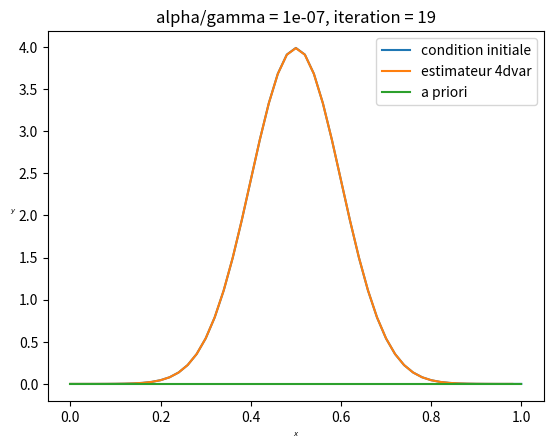

Write the Python code that produced this figure.
# -*- coding : utf-8 -*-

## COMPUTATION OF CONJUGATE GRADIENT USING PYTHON LIBRARY
## FOR THE MINIMISATION OF J = 1/2XAX-bX

###################### 1D TRANSPORT EQUATION USING FINITE DIFFERENCES ##########################

### IMPORTATION
import numpy as np
import matplotlib.pyplot as plt
from scipy.optimize import minimize
import math
import sys

### PARAMETERs ############################################################################

class Foo():

    def __init__(self):
        ### PHYSICAL PARAMETERS
        b = 0.2  # Depolymerisation speed
        L = 1.0  # Domain size
        T = 5.0  # Integration time

        ### NUMERICAL PARAMETERS
        self.NT = 50  # Number of time steps
        self.NX = 50   # Initial number of grid points

        ### OBSERVER - MOMENT OPERATOR
        # First moment
        operator_moment_1= L/self.NX*np.linspace(0, L, self.NX)
        # Second moment
        operator_moment_2= L/self.NX*np.square(np.linspace(0, L, self.NX))
        # Concatenate
        self.observer = np.vstack((operator_moment_1, operator_moment_2))
        self.observer_transpose = np.transpose(self.observer)

        ### DYNAMIC FLOW PHI
        CFL = b*(T/self.NT)*(self.NX/L)
        self.flow = np.eye(self.NX,self.NX) + CFL*(-np.eye(self.NX,self.NX) + np.diag(np.ones(self.NX-1),1))
        self.flow_transpose = np.eye(self.NX,self.NX) + CFL*(-np.eye(self.NX,self.NX) + np.diag(np.ones(self.NX-1),-1))

        ### INITIAL CONDITION
        self.x = np.linspace(0.0,L,self.NX+1)
        sigma = L/10
        self.gaussienne = (sigma*np.sqrt(2*np.pi))**-1*np.exp(-(self.x-L/2)**2/(2*sigma**2)) # Gaussienne
        self.gaussienne[self.NX] = 0

        ### GRADIENT PARAMETER
        self.iteration_max = 100
        self.gamma = 10000000
        self.alpha = 1

        ### NORM
        # Construction of the norm of the two spaces
        self.norm_observation = T/self.NT*np.eye(2)
        self.inv_norm_observation = 1/(T/self.NT)*np.eye(2)
        self.norm_state = (L/self.NX)*np.eye(self.NX)
        self.inv_norm_state = (self.NX/L)*np.eye(self.NX)

        

### DATA GENERATION ############################################################################

def DataGeneration():

    ### DOWNLOADING PARAMETERS
    foo = Foo()

    ### VECTOR INITIALISATION
    state = np.zeros((foo.NX,foo.NT+1)) # Saving the solution of the transport equation
    state[:,0] = foo.gaussienne[:-1].copy()
    mu = np.zeros((2,foo.NT+1)) # First and second order moment

    ### DIRECT COMPUTATION OF THE SOLUTION
    for i in range(0,foo.NT):
        # Calculation of the moment
        mu[:,i] = np.dot(foo.observer,state[:,i])
        # Dynamic computation
        state[:,i+1] = np.dot(foo.flow,state[:,i]) 

    # Return observation vector
    return mu

### CRITERION COMPUTATION ###########################################################################

def CriterionJ(zeta):

    ### DOWNLOADING PARAMETERS
    foo = Foo()

    ### DOWNLOADING OBSERVATIONS
    mu = DataGeneration()

    ### MATRIX COMPUTATION
    # Computation of the Hessian A
    A_quadratic = foo.alpha*foo.norm_state.copy()
    A_inter = foo.gamma*foo.observer_transpose.dot(foo.norm_observation).dot(foo.observer)
    A_quadratic += A_inter
    for i in range(1,foo.NT+1):
        A_inter = foo.flow_transpose.dot(A_inter).dot(foo.flow)
        A_quadratic += A_inter

    # Computation of b
    # No a priori on the initial solution (equal to zero)
    state_apriori = np.zeros((foo.NX,foo.NT+1))
    b_linear = foo.gamma*foo.observer_transpose.dot(foo.norm_observation)\
    .dot(mu[:,0]- foo.observer.dot(state_apriori[:,0]))
    for j in range(1,foo.NT+1):
        state_apriori[:,j] = foo.flow.dot(state_apriori[:,j-1])
        b_inter = foo.gamma*foo.observer_transpose.dot(foo.norm_observation)\
        .dot(mu[:,j]-foo.observer.dot(state_apriori[:,j]))
        for k in range(1,j+1):
            b_inter = foo.flow_transpose.dot(b_inter)
        b_linear += b_inter

    ### CRITERION COMPUTATION
    # Computimg J = 1/2<Azeta,zeta> - <b,zeta> size 1,1
    J = (1/2)*np.transpose(zeta).dot(A_quadratic).dot(zeta) - np.transpose(b_linear).dot(zeta)

    return J

### GRADIENT COMPUTATION ############################################################################

def CriterionGrad(zeta):

    ### DOWNLOADING PARAMETERS
    foo = Foo()

    ### DOWNLOADING OBSERVATIONS
    mu = DataGeneration()

    ### MATRIX COMPUTATION
    # Computation of the Hessian A
    A_quadratic = foo.alpha*foo.norm_state.copy()
    A_inter = foo.gamma*foo.observer_transpose.dot(foo.norm_observation).dot(foo.observer)
    A_quadratic += A_inter
    for i in range(1,foo.NT+1):
        A_inter = foo.flow_transpose.dot(A_inter).dot(foo.flow)
        A_quadratic += A_inter

    # Computation of b
    # No a priori on the initial solution (equal to zero)
    state_apriori = np.zeros((foo.NX,foo.NT+1))
    b_linear = foo.gamma*foo.observer_transpose.dot(foo.norm_observation)\
    .dot(mu[:,0]- foo.observer.dot(state_apriori[:,0]))
    for j in range(1,foo.NT+1):
        state_apriori[:,j] = foo.flow.dot(state_apriori[:,j-1])
        b_inter = foo.gamma*foo.observer_transpose.dot(foo.norm_observation)\
        .dot(mu[:,j]-foo.observer.dot(state_apriori[:,j]))
        for k in range(1,j+1):
            b_inter = foo.flow_transpose.dot(b_inter)
        b_linear += b_inter

    ### CRITERION COMPUTATION
    # Computimg GradJ = Azeta - b size 1,NX-1
    GradJ = A_quadratic.dot(zeta) - b_linear

    return GradJ

### HESSIAN COMPUTATION #############################################################################

def CriterionHess(zeta):

    ### DOWNLOADING PARAMETERS
    foo = Foo()

    ### MATRIX COMPUTATION
    # Computation of the Hessian A
    A_quadratic = foo.alpha*foo.norm_state.copy()
    A_inter = foo.gamma*foo.observer_transpose.dot(foo.norm_observation).dot(foo.observer)
    A_quadratic += A_inter
    for i in range(1,foo.NT+1):
        A_inter = foo.flow_transpose.dot(A_inter).dot(foo.flow)
        A_quadratic += A_inter

    return A_quadratic

### NEWTON GRADIENT ALGORITHM #######################################################################
foo = Foo()
zeta0 = np.zeros(foo.NX)
res = minimize(CriterionJ, zeta0, method='BFGS',\
               jac=CriterionGrad, \
               options = {'disp': True} )

plt.xlabel(u'$x$', fontsize=5)
plt.ylabel(u'$y$', fontsize=5, rotation=0)
plt.title("alpha/gamma = {0}, iteration = {1}"\
.format(foo.alpha/foo.gamma, res.nit))
p0 = plt.plot(foo.x, foo.gaussienne, label= "condition initiale")
p1 = plt.plot(foo.x[:-1], res.x, label= "estimateur 4dvar")
p2 = plt.plot(foo.x, np.zeros(foo.NX+1), label= "a priori")
plt.legend()
plt.show()
